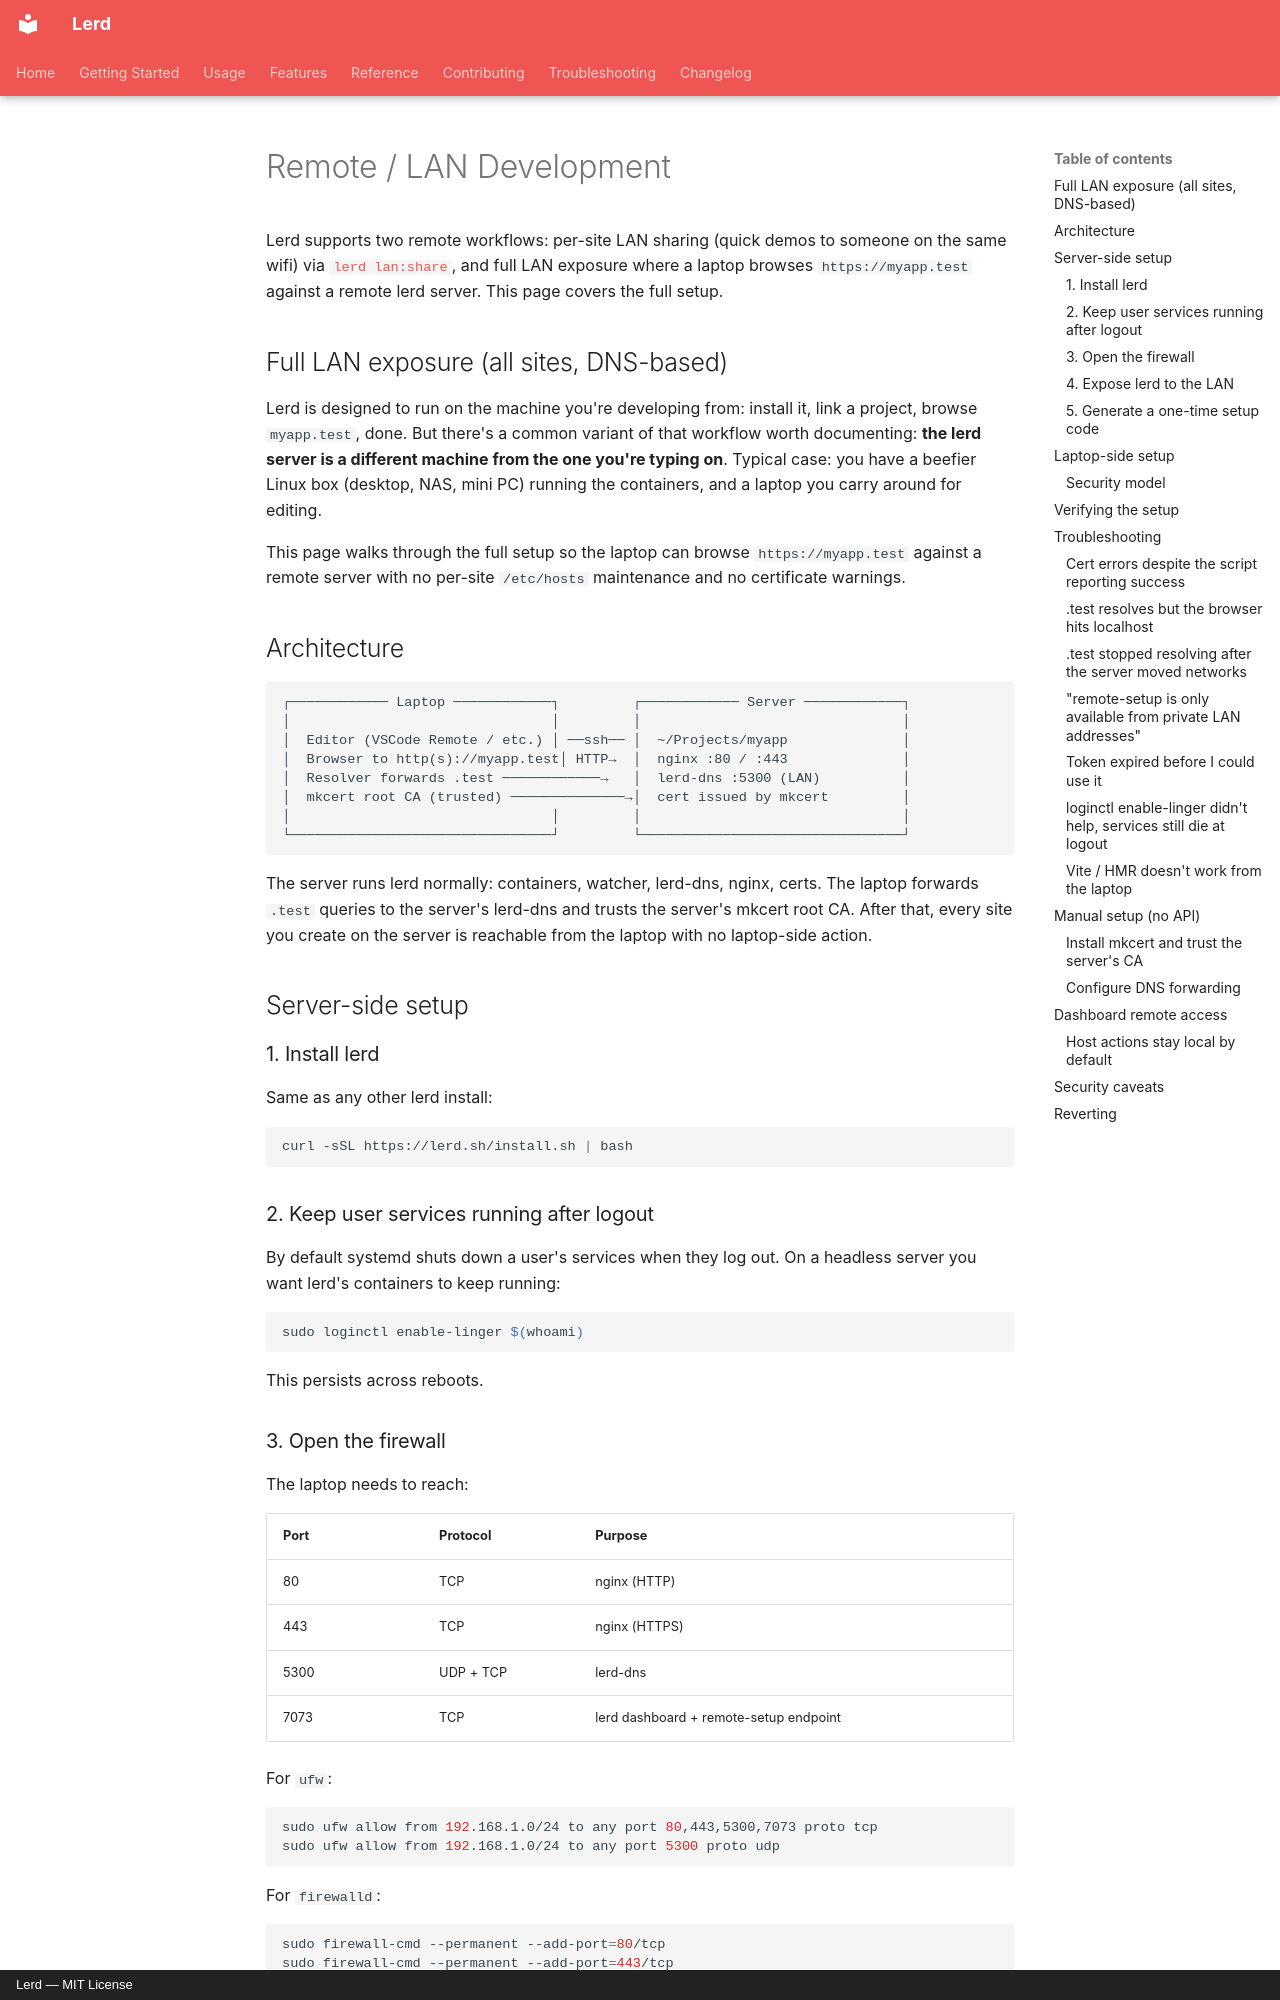

repository: lerd-env/lerd · page: usage/remote-development/index.html · generator: mkdocs · copyright: Lerd — MIT License

# Remote / LAN Development

Lerd supports two remote workflows: per-site LAN sharing (quick demos to someone on the same wifi) via [`lerd lan:share`](lan-sharing.md), and full LAN exposure where a laptop browses `https://myapp.test` against a remote lerd server. This page covers the full setup.

## Full LAN exposure (all sites, DNS-based)

Lerd is designed to run on the machine you're developing from: install it, link a project, browse `myapp.test`, done. But there's a common variant of that workflow worth documenting: **the lerd server is a different machine from the one you're typing on**. Typical case: you have a beefier Linux box (desktop, NAS, mini PC) running the containers, and a laptop you carry around for editing.

This page walks through the full setup so the laptop can browse `https://myapp.test` against a remote server with no per-site `/etc/hosts` maintenance and no certificate warnings.

## Architecture

```
┌──────────── Laptop ────────────┐         ┌──────────── Server ────────────┐
│                                │         │                                │
│  Editor (VSCode Remote / etc.) │ ──ssh── │  ~/Projects/myapp              │
│  Browser to http(s)://myapp.test│ HTTP→  │  nginx :80 / :443              │
│  Resolver forwards .test ────────────→   │  lerd-dns :5300 (LAN)          │
│  mkcert root CA (trusted) ──────────────→│  cert issued by mkcert         │
│                                │         │                                │
└────────────────────────────────┘         └────────────────────────────────┘
```

The server runs lerd normally: containers, watcher, lerd-dns, nginx, certs. The laptop forwards `.test` queries to the server's lerd-dns and trusts the server's mkcert root CA. After that, every site you create on the server is reachable from the laptop with no laptop-side action.

## Server-side setup

### 1. Install lerd

Same as any other lerd install:

```bash
curl -sSL https://lerd.sh/install.sh | bash
```

### 2. Keep user services running after logout

By default systemd shuts down a user's services when they log out. On a headless server you want lerd's containers to keep running:

```bash
sudo loginctl enable-linger $(whoami)
```

This persists across reboots.

### 3. Open the firewall

The laptop needs to reach:

| Port | Protocol | Purpose |
|---|---|---|
| 80 | TCP | nginx (HTTP) |
| 443 | TCP | nginx (HTTPS) |
| 5300 | UDP + TCP | lerd-dns |
| 7073 | TCP | lerd dashboard + remote-setup endpoint |

For `ufw`:

```bash
sudo ufw allow from 192.168.1.0/24 to any port 80,443,5300,7073 proto tcp
sudo ufw allow from 192.168.1.0/24 to any port 5300 proto udp
```

For `firewalld`:

```bash
sudo firewall-cmd --permanent --add-port=80/tcp
sudo firewall-cmd --permanent --add-port=443/tcp
sudo firewall-cmd --permanent --add-port=5300/tcp
sudo firewall-cmd --permanent --add-port=5300/udp
sudo firewall-cmd --permanent --add-port=7073/tcp
sudo firewall-cmd --reload
```
